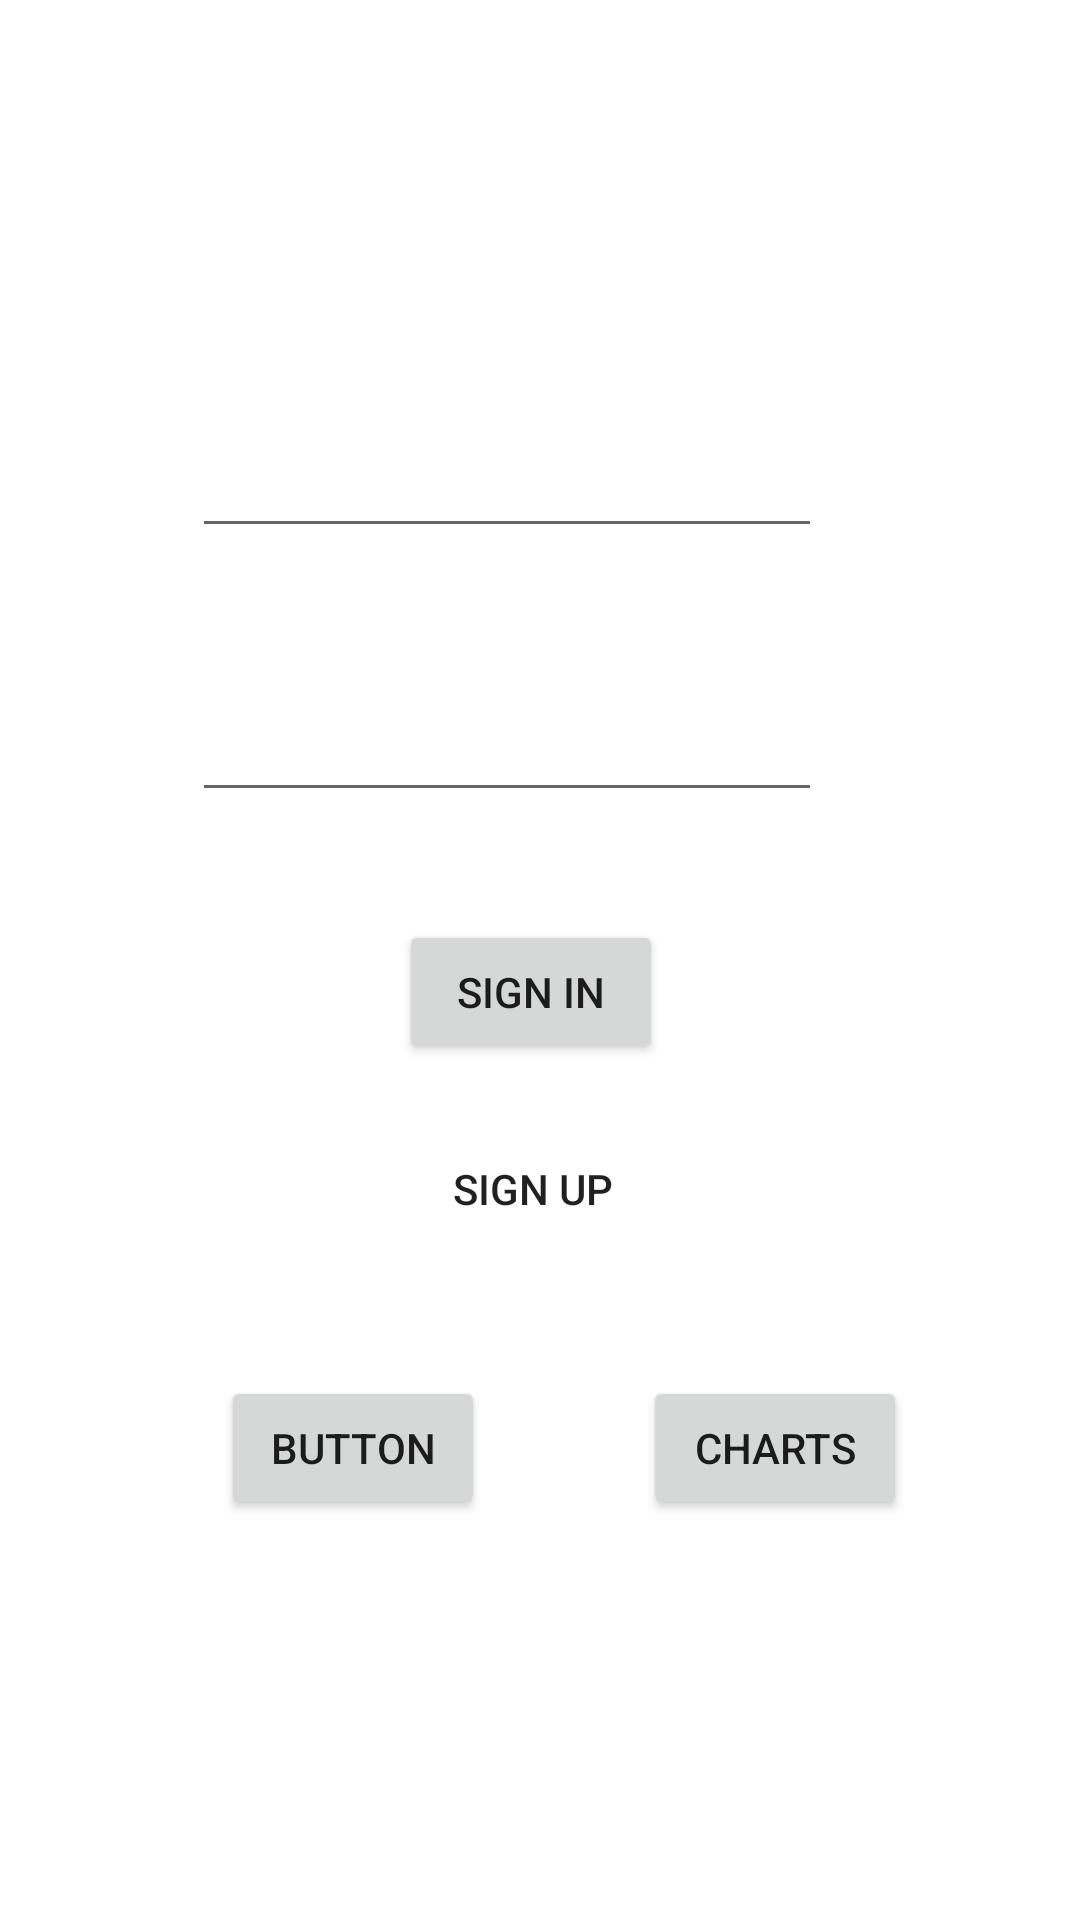

The Android layout XML behind this screen, and the referenced resources:
<!-- AndroidManifest.xml: application theme Theme.GPApplication -->
<!-- res/layout/activity_main.xml -->
<?xml version="1.0" encoding="utf-8"?>
<androidx.constraintlayout.widget.ConstraintLayout xmlns:android="http://schemas.android.com/apk/res/android"
    xmlns:app="http://schemas.android.com/apk/res-auto"
    xmlns:tools="http://schemas.android.com/tools"
    android:id="@+id/Signin_button"
    android:layout_width="match_parent"
    android:layout_height="match_parent"
    tools:context=".MainActivity">


    <Button
        android:id="@+id/Sign_Up_button"
        style="?android:attr/borderlessButtonStyle"
        android:layout_width="wrap_content"
        android:layout_height="wrap_content"
        android:text="Sign Up"
        app:layout_constraintBottom_toBottomOf="parent"
        app:layout_constraintEnd_toEndOf="parent"
        app:layout_constraintHorizontal_bias="0.492"
        app:layout_constraintStart_toStartOf="parent"
        app:layout_constraintTop_toTopOf="parent"
        app:layout_constraintVertical_bias="0.629" />

    <Button
        android:id="@+id/signin_button"
        android:layout_width="wrap_content"
        android:layout_height="wrap_content"
        android:text="Sign in"
        app:layout_constraintBottom_toBottomOf="parent"
        app:layout_constraintEnd_toEndOf="parent"
        app:layout_constraintHorizontal_bias="0.489"
        app:layout_constraintStart_toStartOf="parent"
        app:layout_constraintTop_toTopOf="parent"
        app:layout_constraintVertical_bias="0.518" />

    <ImageView
        android:id="@+id/Google"
        android:layout_width="130dp"
        android:layout_height="45dp"
        android:src="@drawable/google_icon"
        app:layout_constraintBottom_toBottomOf="parent"
        app:layout_constraintEnd_toEndOf="parent"
        app:layout_constraintHorizontal_bias="0.194"
        app:layout_constraintStart_toStartOf="parent"
        app:layout_constraintTop_toTopOf="parent"
        app:layout_constraintVertical_bias="0.914" />

    <ImageView
        android:id="@+id/Facebook"
        android:layout_width="130dp"
        android:layout_height="47dp"
        android:src="@drawable/facebook_icon"
        app:layout_constraintBottom_toBottomOf="parent"
        app:layout_constraintEnd_toEndOf="parent"
        app:layout_constraintHorizontal_bias="0.761"
        app:layout_constraintStart_toStartOf="parent"
        app:layout_constraintTop_toTopOf="parent"
        app:layout_constraintVertical_bias="0.914" />

    <EditText
        android:id="@+id/editTextTextEmailAddress"
        android:layout_width="wrap_content"
        android:layout_height="wrap_content"
        android:ems="10"
        android:inputType="textEmailAddress"
        app:layout_constraintBottom_toBottomOf="parent"
        app:layout_constraintEnd_toEndOf="parent"
        app:layout_constraintHorizontal_bias="0.427"
        app:layout_constraintStart_toStartOf="parent"
        app:layout_constraintTop_toTopOf="parent"
        app:layout_constraintVertical_bias="0.236" />

    <EditText
        android:id="@+id/editTextTextPassword"
        android:layout_width="wrap_content"
        android:layout_height="wrap_content"
        android:ems="10"
        android:inputType="textPassword"
        app:layout_constraintBottom_toBottomOf="parent"
        app:layout_constraintEnd_toEndOf="parent"
        app:layout_constraintHorizontal_bias="0.427"
        app:layout_constraintStart_toStartOf="parent"
        app:layout_constraintTop_toTopOf="parent"
        app:layout_constraintVertical_bias="0.383" />

    <Button
        android:id="@+id/btnLastWeekData"
        android:layout_width="wrap_content"
        android:layout_height="wrap_content"
        android:text="Button"
        app:layout_constraintBottom_toBottomOf="parent"
        app:layout_constraintEnd_toEndOf="parent"
        app:layout_constraintHorizontal_bias="0.271"
        app:layout_constraintStart_toStartOf="parent"
        app:layout_constraintTop_toTopOf="parent"
        app:layout_constraintVertical_bias="0.775" />

    <Button
        android:id="@+id/charts"
        android:layout_width="wrap_content"
        android:layout_height="wrap_content"
        android:text="charts"
        app:layout_constraintBottom_toBottomOf="parent"
        app:layout_constraintEnd_toEndOf="parent"
        app:layout_constraintHorizontal_bias="0.788"
        app:layout_constraintStart_toStartOf="parent"
        app:layout_constraintTop_toTopOf="parent"
        app:layout_constraintVertical_bias="0.775" />


</androidx.constraintlayout.widget.ConstraintLayout>
<!-- resources referenced by this layout -->
<resources>
  <style name="Theme.GPApplication" parent="Theme.MaterialComponents.DayNight.DarkActionBar">
          
          <item name="colorPrimary">@color/purple_500</item>
          <item name="colorPrimaryVariant">@color/purple_700</item>
          <item name="colorOnPrimary">@color/white</item>
          
          <item name="colorSecondary">@color/teal_200</item>
          <item name="colorSecondaryVariant">@color/teal_700</item>
          <item name="colorOnSecondary">@color/black</item>
          
          <item name="android:statusBarColor">?attr/colorPrimaryVariant</item>
          
      </style>
  <!-- not gathered from this repository: default colours our renderer supplied (Android Studio template values) -->
  <color name="purple_500">#FF6200EE</color>
  <color name="purple_700">#FF3700B3</color>
  <color name="teal_200">#FF03DAC5</color>
  <color name="teal_700">#FF018786</color>
  <color name="black">#FF000000</color>
  <color name="white">#FFFFFFFF</color>
</resources>
